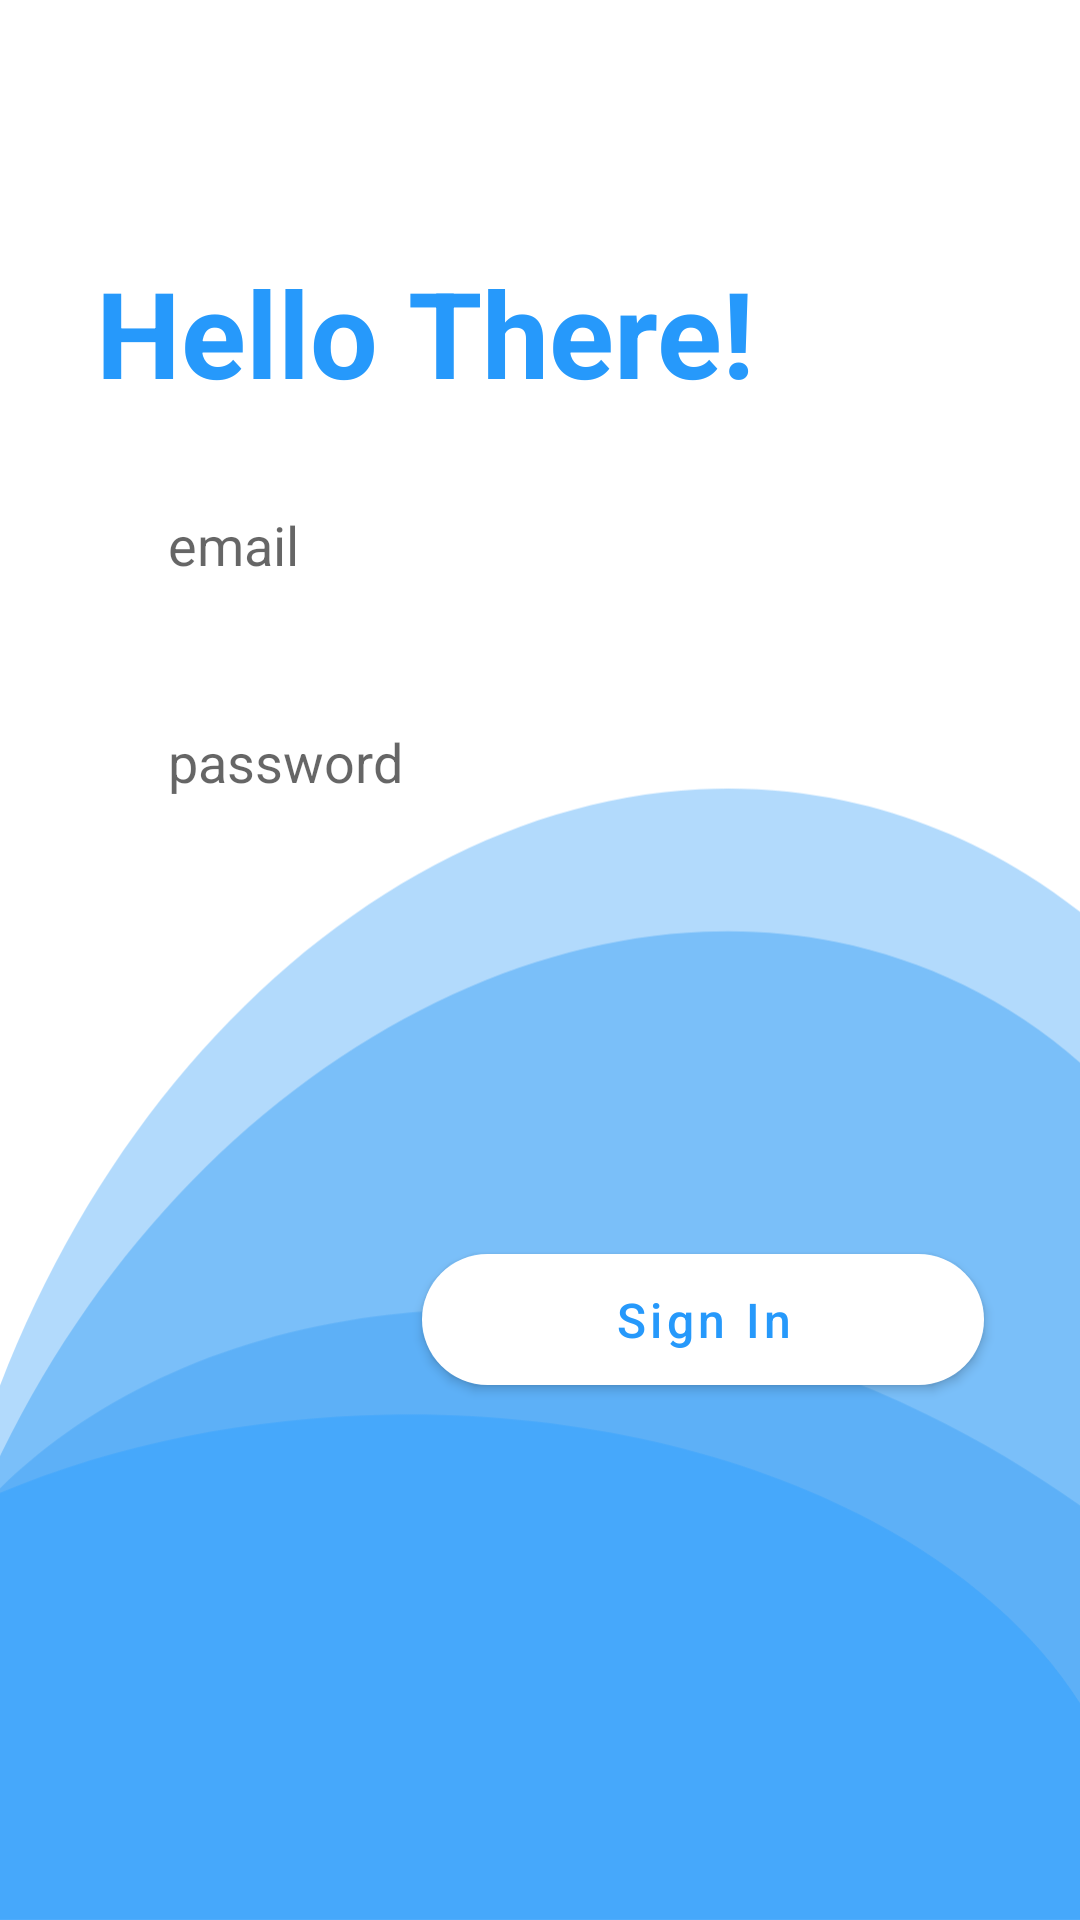

This screen was rendered from an Android layout file. Write that file and the resources it references.
<!-- AndroidManifest.xml: application theme AppTheme -->
<!-- res/layout/activity_register.xml -->
<?xml version="1.0" encoding="utf-8"?>
<androidx.constraintlayout.widget.ConstraintLayout
    xmlns:android="http://schemas.android.com/apk/res/android"
    android:layout_width="match_parent"
    android:layout_height="match_parent"
    xmlns:app="http://schemas.android.com/apk/res-auto"
    android:background="@drawable/log_sign_screens_bg">

    <TextView
        android:id="@+id/register_textView_hello"
        android:layout_width="wrap_content"
        android:layout_height="wrap_content"
        android:layout_marginStart="@dimen/dp_32"
        android:layout_marginTop="@dimen/dp_84"
        android:textStyle="bold"
        android:textColor="@color/colorPrimary"
        android:text="@string/hello_string"
        android:textSize="@dimen/sp_40"
        app:layout_constraintStart_toStartOf="parent"
        app:layout_constraintTop_toTopOf="parent" />

    <androidx.appcompat.widget.AppCompatEditText
        android:id="@+id/email_register"
        android:layout_width="match_parent"
        android:layout_height="wrap_content"
        android:layout_marginStart="@dimen/dp_32"
        android:inputType="textEmailAddress"
        android:background="@drawable/edit_text"
        android:layout_marginTop="@dimen/dp_16"
        android:layout_marginEnd="@dimen/dp_32"
        android:hint="@string/hint_email"
        android:paddingStart="@dimen/dp_24"
        android:paddingTop="@dimen/dp_16"
        android:paddingEnd="@dimen/dp_8"
        android:paddingBottom="@dimen/dp_16"
        app:layout_constraintTop_toBottomOf="@id/register_textView_hello"
        app:layout_constraintStart_toStartOf="parent"
        app:layout_constraintEnd_toEndOf="parent"/>

    <androidx.appcompat.widget.AppCompatEditText
        android:id="@+id/password_register"
        android:layout_width="match_parent"
        android:layout_height="wrap_content"
        android:layout_marginStart="@dimen/dp_32"
        android:inputType="numberPassword|textPassword"
        android:background="@drawable/edit_text"
        android:layout_marginTop="@dimen/dp_16"
        android:layout_marginEnd="@dimen/dp_32"
        android:hint="@string/hint_password"
        android:paddingStart="@dimen/dp_24"
        android:paddingTop="@dimen/dp_16"
        android:paddingEnd="@dimen/dp_8"
        android:paddingBottom="@dimen/dp_16"
        app:layout_constraintTop_toBottomOf="@id/email_register"
        app:layout_constraintStart_toStartOf="parent"
        app:layout_constraintEnd_toEndOf="parent"/>


    <com.google.android.material.button.MaterialButton
        android:id="@+id/register_button"
        android:layout_width="wrap_content"
        android:layout_height="wrap_content"
        android:layout_marginTop="@dimen/dp_130"
        android:textAllCaps="false"
        android:layout_marginEnd="@dimen/dp_32"
        android:elevation="@dimen/dp_3"
        android:textAlignment="center"
        android:paddingStart="@dimen/dp_64"
        android:paddingTop="@dimen/dp_11"
        android:paddingEnd="@dimen/dp_64"
        android:paddingBottom="@dimen/dp_11"
        android:text="@string/button_sign_in"
        android:textColor="@color/colorPrimary"
        android:textSize="@dimen/sp_16"
        app:backgroundTint="@android:color/white"
        app:cornerRadius="@dimen/dp_100"
        app:layout_constraintEnd_toEndOf="parent"
        app:layout_constraintTop_toBottomOf="@id/password_register" />

</androidx.constraintlayout.widget.ConstraintLayout>
<!-- resources referenced by this layout -->
<resources>
  <color name="colorPrimary">#2699FB</color>
  <dimen name="dp_100">100dp</dimen>
  <dimen name="dp_11">11dp</dimen>
  <dimen name="dp_130">130dp</dimen>
  <dimen name="dp_16">16dp</dimen>
  <dimen name="dp_24">24dp</dimen>
  <dimen name="dp_3">3dp</dimen>
  <dimen name="dp_32">32dp</dimen>
  <dimen name="dp_64">64dp</dimen>
  <dimen name="dp_8">8dp</dimen>
  <dimen name="dp_84">84dp</dimen>
  <dimen name="sp_16">16sp</dimen>
  <dimen name="sp_40">40sp</dimen>
  <!-- drawable edit_text (drawable) -->
  <?xml version="1.0" encoding="utf-8"?>
  <shape android:shape="rectangle"
      xmlns:android="http://schemas.android.com/apk/res/android">
  
      <corners android:radius="50sp"/>
      <solid android:color="@color/colorScreenBackground"/>
  
  </shape>
  <!-- drawable log_sign_screens_bg: png bitmap (drawable-hdpi, 24420 bytes) -->
  <string name="button_sign_in">Sign In</string>
  <string name="hello_string">Hello There!</string>
  <string name="hint_email">email</string>
  <string name="hint_password">password</string>
  <style name="AppTheme" parent="Theme.MaterialComponents.Light.NoActionBar">
          
          <item name="colorPrimary">@color/colorPrimary</item>
          <item name="colorPrimaryDark">@color/colorPrimaryDark</item>
          <item name="colorAccent">@color/colorAccent</item>
          <item name="windowNoTitle">true</item>
          <item name="windowActionBar">false</item>
      </style>
  <color name="colorPrimaryDark">#0087FC</color>
  <color name="colorAccent">#D81B60</color>
</resources>
